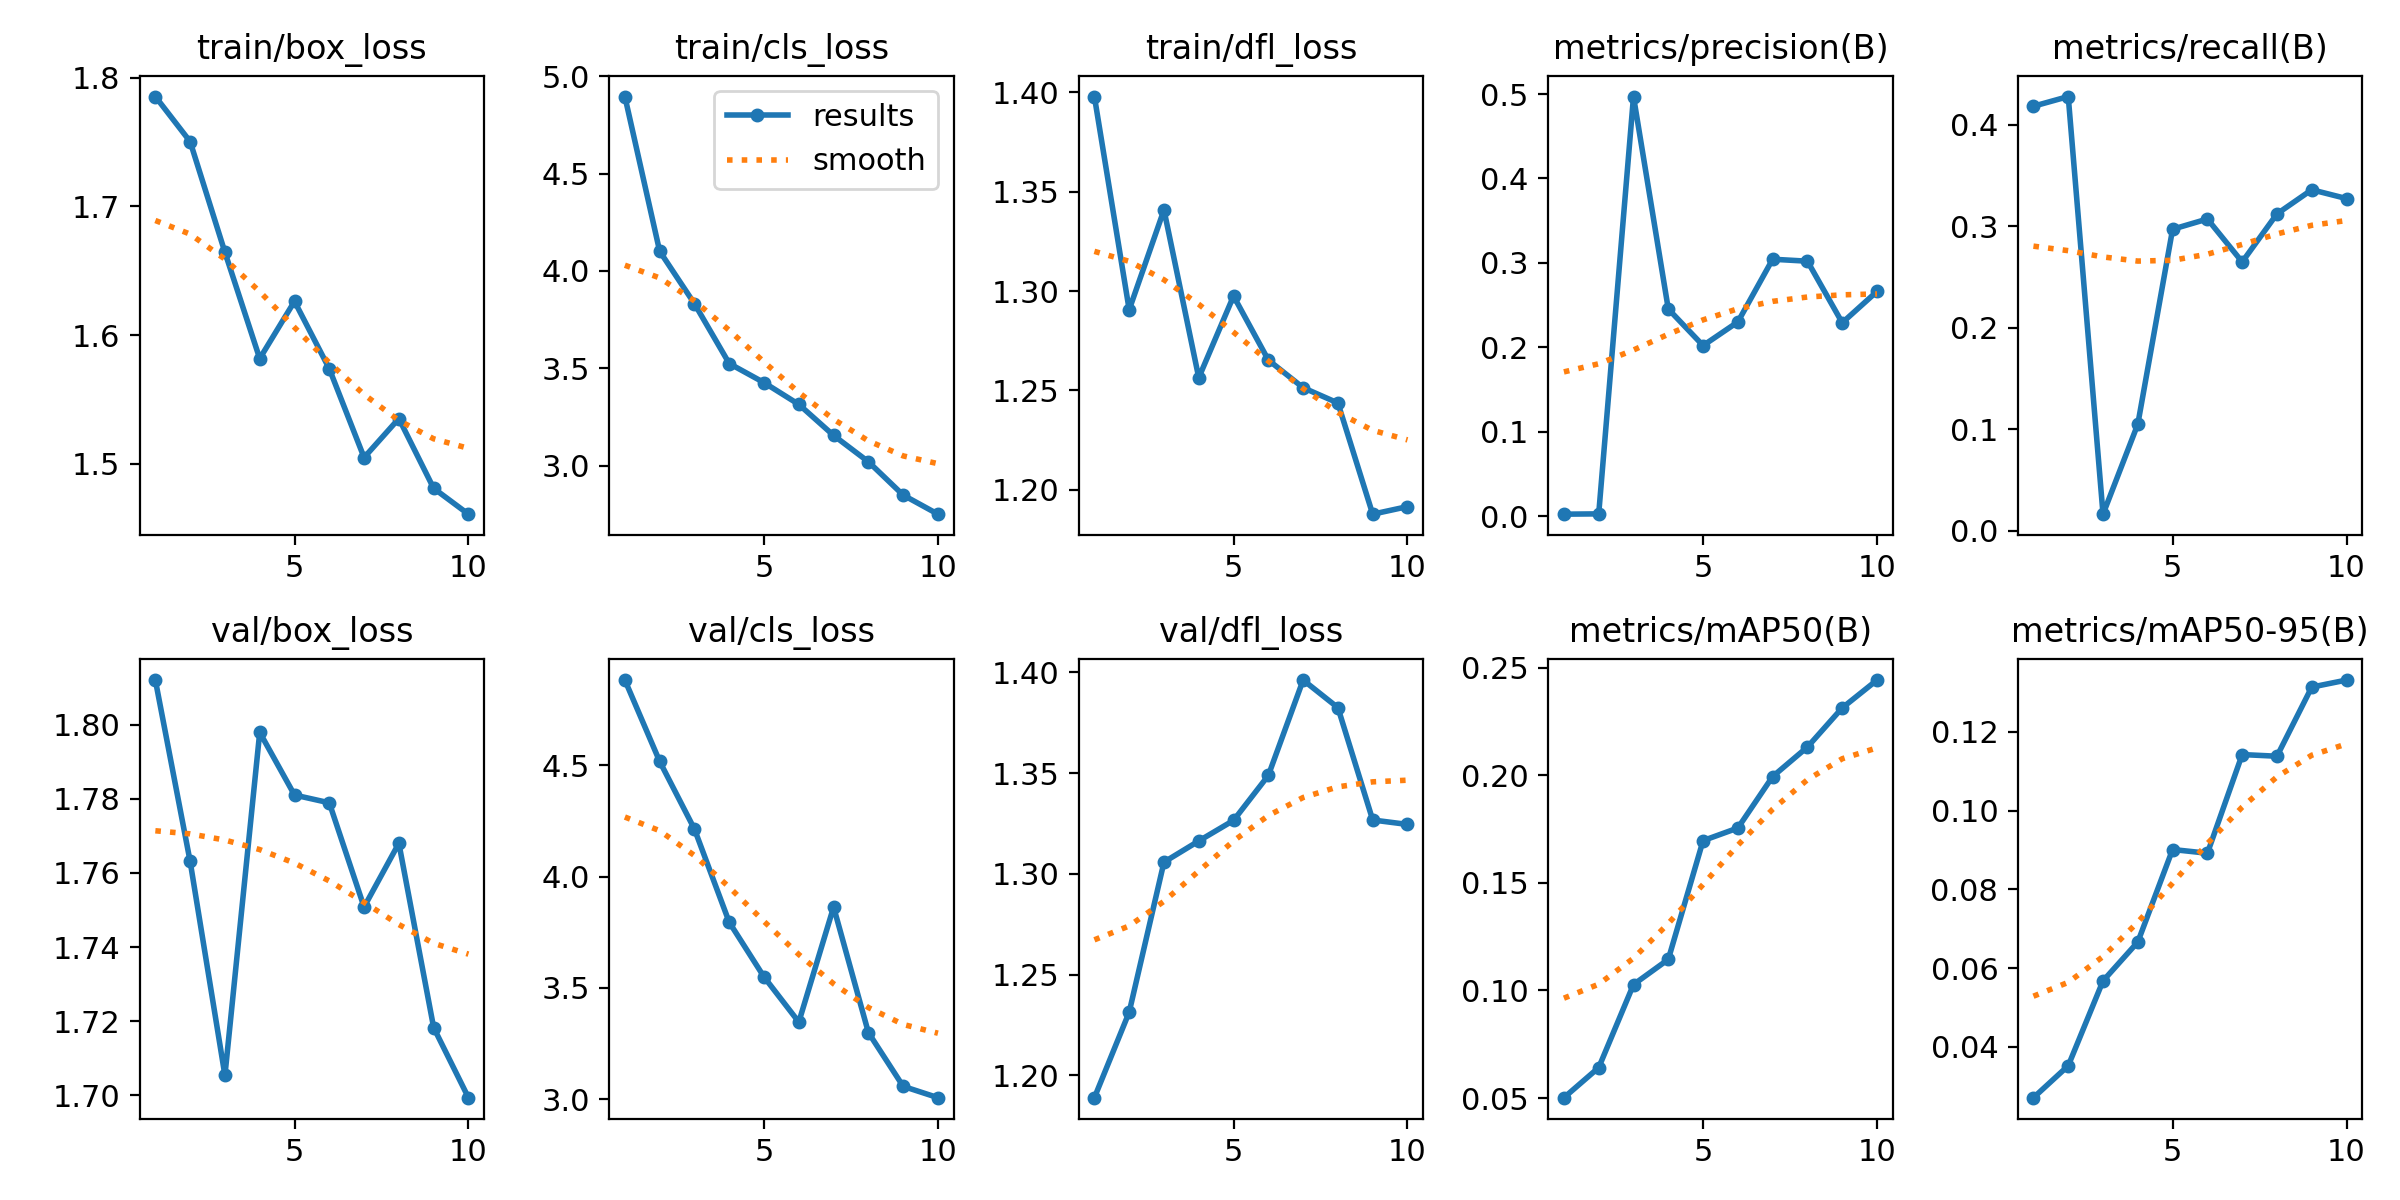

The table this chart was drawn from, first rows:
epoch, train/box_loss, train/cls_loss, train/dfl_loss, metrics/precision(B), metrics/recall(B), metrics/mAP50(B), metrics/mAP50-95(B), val/box_loss, val/cls_loss, val/dfl_loss, lr/pg0, lr/pg1, lr/pg2
1, 1.785, 4.897, 1.398, 0.00241, 0.4182, 0.05017, 0.0271, 1.812, 4.884, 1.189, 0.000275, 0.000275, 0.000275
2, 1.75, 4.101, 1.291, 0.00277, 0.4277, 0.06415, 0.03521, 1.763, 4.518, 1.231, 0.0005068, 0.0005068, 0.0005068
3, 1.664, 3.832, 1.341, 0.497, 0.01645, 0.1028, 0.05677, 1.705, 4.214, 1.306, 0.0006817, 0.0006817, 0.0006817
4, 1.582, 3.524, 1.256, 0.2454, 0.1051, 0.1144, 0.06664, 1.798, 3.795, 1.316, 0.0007997, 0.0007997, 0.0007997
5, 1.626, 3.426, 1.298, 0.2021, 0.2971, 0.1697, 0.09014, 1.781, 3.549, 1.327, 0.000755, 0.000755, 0.000755
6, 1.574, 3.314, 1.265, 0.2301, 0.3071, 0.1755, 0.0892, 1.779, 3.346, 1.349, 0.000755, 0.000755, 0.000755
7, 1.505, 3.155, 1.251, 0.3044, 0.2648, 0.1994, 0.1143, 1.751, 3.863, 1.396, 0.0006312, 0.0006312, 0.0006312
8, 1.535, 3.019, 1.244, 0.302, 0.3122, 0.2132, 0.1138, 1.768, 3.299, 1.382, 0.0005075, 0.0005075, 0.0005075
9, 1.481, 2.848, 1.188, 0.2291, 0.3359, 0.2314, 0.1314, 1.718, 3.057, 1.327, 0.0003837, 0.0003837, 0.0003837
10, 1.461, 2.75, 1.192, 0.2662, 0.3272, 0.2443, 0.1332, 1.699, 3.006, 1.325, 0.00026, 0.00026, 0.00026
